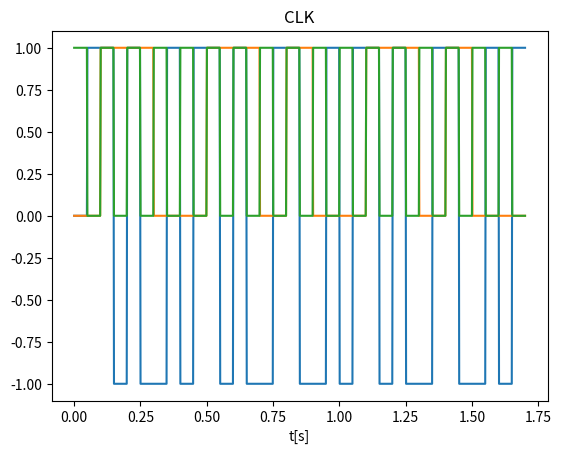

Write the Python code that produced this figure.
#!/usr/bin/env python3
import numpy as np
import matplotlib.pyplot as plt

# Creating diagram
def diagram_creator(x, y, title, x_label):
    plt.plot(x, y)
    plt.title(title)
    plt.xlabel(x_label)
    plt.show()

#tile reproduction
def tile(value, count):
    return [value for _ in range(int(count))]

#CLK
def clock_signal_generator(samples, clk_counts):
    samples_half = int(samples / 2)

    clk_samples = samples * clk_counts * [None]
    for i in range(clk_counts * 2):
        clk_samples[i * samples_half:(i + 1) * samples_half] = tile((i % 2) == 0, samples_half)
    return clk_samples

#TTL
def information_signal(samples_freq, bits, samples):
    time = list(np.linspace(0, samples_freq * len(bits), samples * len(bits)))

    info_samples = samples * len(bits) * [None]
    for i, bit in enumerate(bits):
        info_samples[i * samples:(i + 1) * samples] = tile(bit, samples)
    return time, info_samples

#Man encode
def manchester_encode(clk, ttl):
    encode = [0]
    val = 0

    for i in range(len(clk) - 1):
        if (clk[i] == 1 and clk[i + 1] == 0):
            if (ttl[i] == 0):
                val = 1
            else:
                val = -1
        elif (clk[i] == 0 and clk[i + 1] == 1):
            if (ttl[i] == ttl[i + 1]):
                val *= -1
        encode.append(val)
    return encode

#Man decode
def manchester_decode(clock, manchester, samples):
    clock = tile(1, int(samples / 4)) + clock
    clock = clock[:int(len(clock) - (int(samples / 4)))]

    bits = []
    for i in range(len(clock) - 1):
        if (clock[i] == 1 and clock[i + 1] == 0): 
            bits.append(manchester[i])
    return bits

if __name__ == '__main__':
    #input data
    samples_frequency = 0.1
    samples = 50
    bits = [0, 1, 1, 0, 0, 1, 1, 0, 1, 0, 0, 1, 1, 0, 1, 0, 0]

    clk = clock_signal_generator(samples, len(bits))
    t, ttl = information_signal(samples_frequency, bits, samples)
    encode_manchester = manchester_encode(clk, ttl)
    decode_manchester = manchester_decode(clk, ttl, samples)
    t_deco, manchester_ttl = information_signal(samples_frequency, decode_manchester, samples)

    diagram_creator(t, encode_manchester, 'Manchester encode', 't[s]')
    diagram_creator(t_deco, manchester_ttl, 'Manchester TTL', 't[s]')
    diagram_creator(t, clk, 'CLK', 't[s]')
